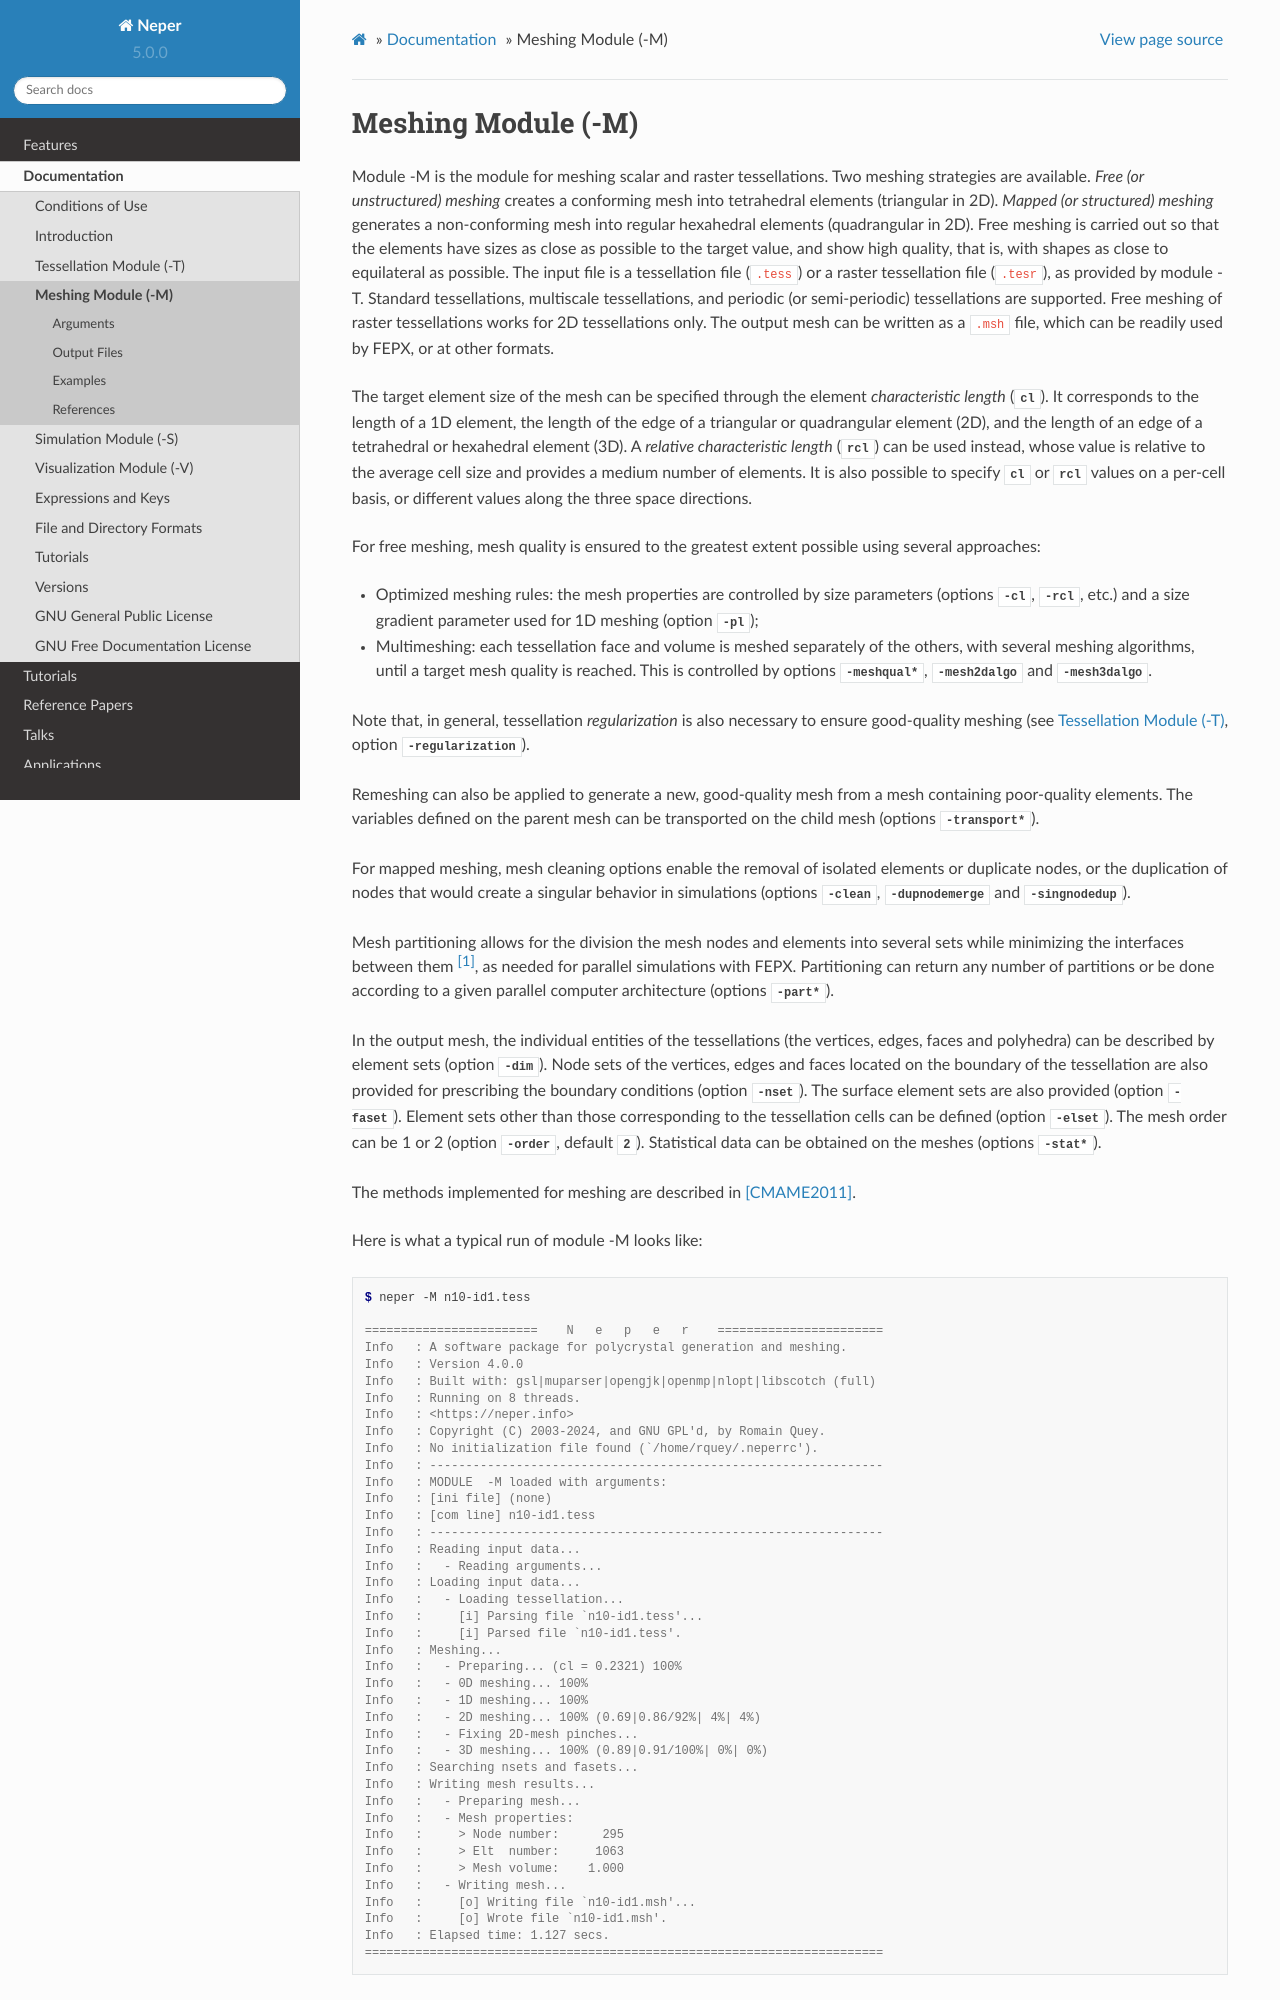

repository: neperfepx/neper · page: docs/doc/neper_m.html · generator: sphinx

.. |translate| replace:: :data:`translate(<dist_x>,<dist_y>,<dist_z>)`: translate by distances :data:`<dist_x>`, :data:`<dist_y>` and :data:`<dist_z>` along :data:`x`, :data:`y` and :data:`z`, respectively
.. |rotate| replace:: :data:`rotate(<axis_x>,<axis_y>,<axis_z>,<angle>)`: rotate about the center, by a given axis and angle (angle expressed in degrees)
.. |scale| replace:: :data:`scale(<fact_x>,<fact_y>,<fact_z>)`: scale by :data:`<fact_x>`, :data:`<fact_y>` and :data:`<fact_z>` along :data:`x`, :data:`y` and :data:`z`, respectively
.. |rasterscale| replace:: :data:`rasterscale(<fact>)` or :data:`rasterscale(<fact_x>,<fact_y>,<fact_z>)`: scale the number of voxels of a raster tessellation, where :data:`<fact>` is the scaling factor that applies in the three directions, and :data:`<fact_x>`, :data:`<fact_y>` and :data:`<fact_z>` are the scaling factors along :data:`x`, :data:`y` and :data:`z`, respectively
.. |crop| replace:: :data:`crop(<xmin>,<xmax>,<ymin>,<ymax>,<zmin>,<zmax>)`: crop a region of a raster tessellation, where :data:`<xmin>`, :data:`<xmax>`, :data:`<ymin>`, :data:`<ymax>`, :data:`<zmin>` and :data:`<zmax>` are the minimum and maximum positions along :data:`x`, :data:`y` and :data:`z`, respectively. For 2D raster tessellations, the :data:`z` values can be omitted

.. index::
   single: -M

.. _neper_m:
